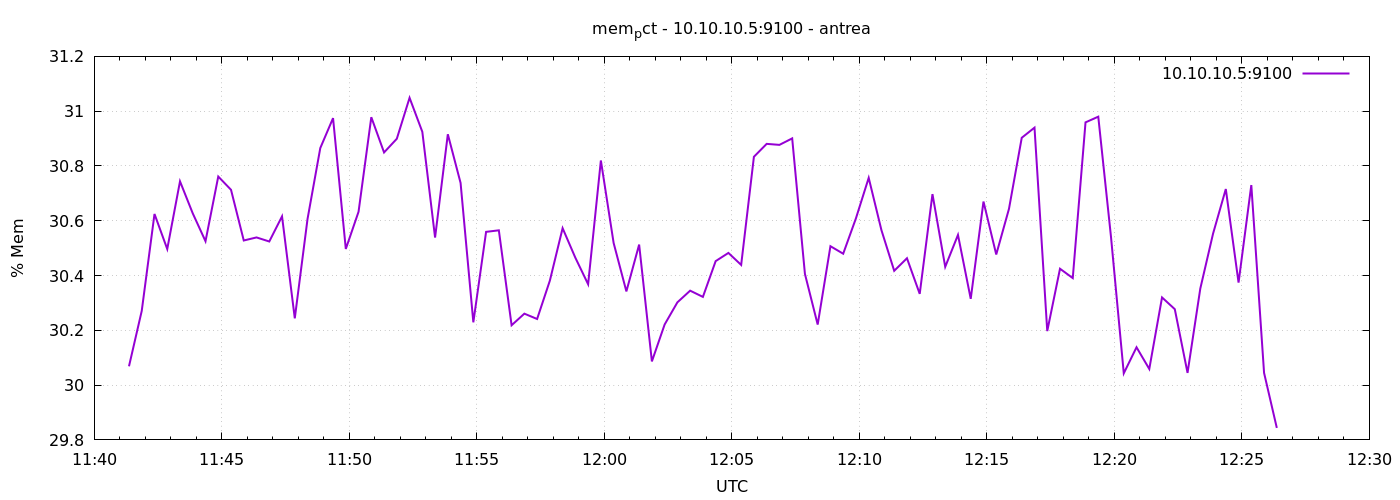

Data behind this chart, as committed beside it:
1777203682	30.06867864677629
1777203712	30.27
1777203742	30.62
1777203772	30.5
1777203802	30.74
1777203832	30.63
1777203862	30.53
1777203892	30.76
1777203922	30.71
1777203952	30.53
1777203982	30.54
1777204012	30.52
1777204042	30.62
1777204072	30.24
1777204102	30.61
1777204132	30.87
1777204162	30.97
1777204192	30.5
1777204222	30.63
1777204252	30.98
1777204282	30.85
1777204312	30.9
1777204342	31.05
1777204372	30.92
1777204402	30.54
1777204432	30.92
1777204462	30.74
1777204492	30.23
1777204522	30.56
1777204552	30.57
1777204582	30.22
1777204612	30.26
1777204642	30.24
1777204672	30.38
1777204702	30.57
1777204732	30.46
1777204762	30.37
1777204792	30.82
1777204822	30.52
1777204852	30.34
1777204882	30.51
1777204912	30.09
1777204942	30.22
1777204972	30.3
1777205002	30.34
1777205032	30.32
1777205062	30.45
1777205092	30.48
1777205122	30.44
1777205152	30.83
1777205182	30.88
1777205212	30.88
1777205242	30.9
1777205272	30.41
1777205302	30.22
1777205332	30.51
1777205362	30.48
1777205392	30.61
1777205422	30.76
1777205452	30.57
1777205482	30.42
... 30 more rows
